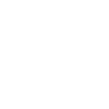
t = 0.00 s
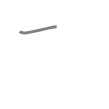
t = 0.50 s
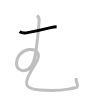
t = 1.25 s
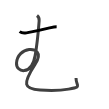
t = 1.75 s
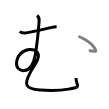
t = 2.50 s
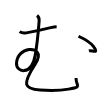
t = 3.00 s

The animated SVG that drew these frames (rendered in a browser with its animation timeline set to each time). Animation: 3 SMIL elements (animate=3); one cycle of 3.00 s.

<svg width="109px" height="109px" viewBox="0 0 px 109px" xmlns="http://www.w3.org/2000/svg" xmlns:xlink="http://www.w3.org/1999/xlink" xml:space="preserve" version="1.1"  baseProfile="full">
<path d="M19.59,31.65c2.1,1.55,4.24,1.66,6.81,1.21c8.17-1.41,15.33-2.98,23.19-4.96c2.76-0.69,5.44-1.27,7.05-1.27" style="fill:none;stroke:black;stroke-width:3;opacity:0">
  <animate attributeType="CSS" attributeName="opacity" from="0" to="1" begin="0s" dur="1s" repeatCount="Indefinite" fill="freeze" />
</path>
<path d="M37.02,15.5c1.62,1.25,2.31,2.88,2.12,5.25c-0.88,11.12-1.5,20.75-4,34.88c-3.61,20.44-19.25,16.99-18.62,7.37c0.5-7.74,6.25-12.86,12.62-13.5c5-0.5,14.28,1.93,5.88,15c-12.62,19.62-11.42,24.51,5.11,25.54c10.98,0.68,19.26,0.72,28.49-0.92c14.15-2.5,7.4-2.63,7.4-11.13" style="fill:none;stroke:black;stroke-width:3;opacity:0">
  <animate attributeType="CSS" attributeName="opacity" from="0" to="1" begin="1s" dur="1s" repeatCount="Indefinite" fill="freeze" />
</path>
<path d="M78.52,36.25c6.88,3.12,11.71,5.95,14.88,10.12c6.25,8.25-1.38,3.62-4.5,4.5" style="fill:none;stroke:black;stroke-width:3;opacity:0">
  <animate attributeType="CSS" attributeName="opacity" from="0" to="1" begin="2s" dur="1s" repeatCount="Indefinite" fill="freeze" />
</path>
</svg>
